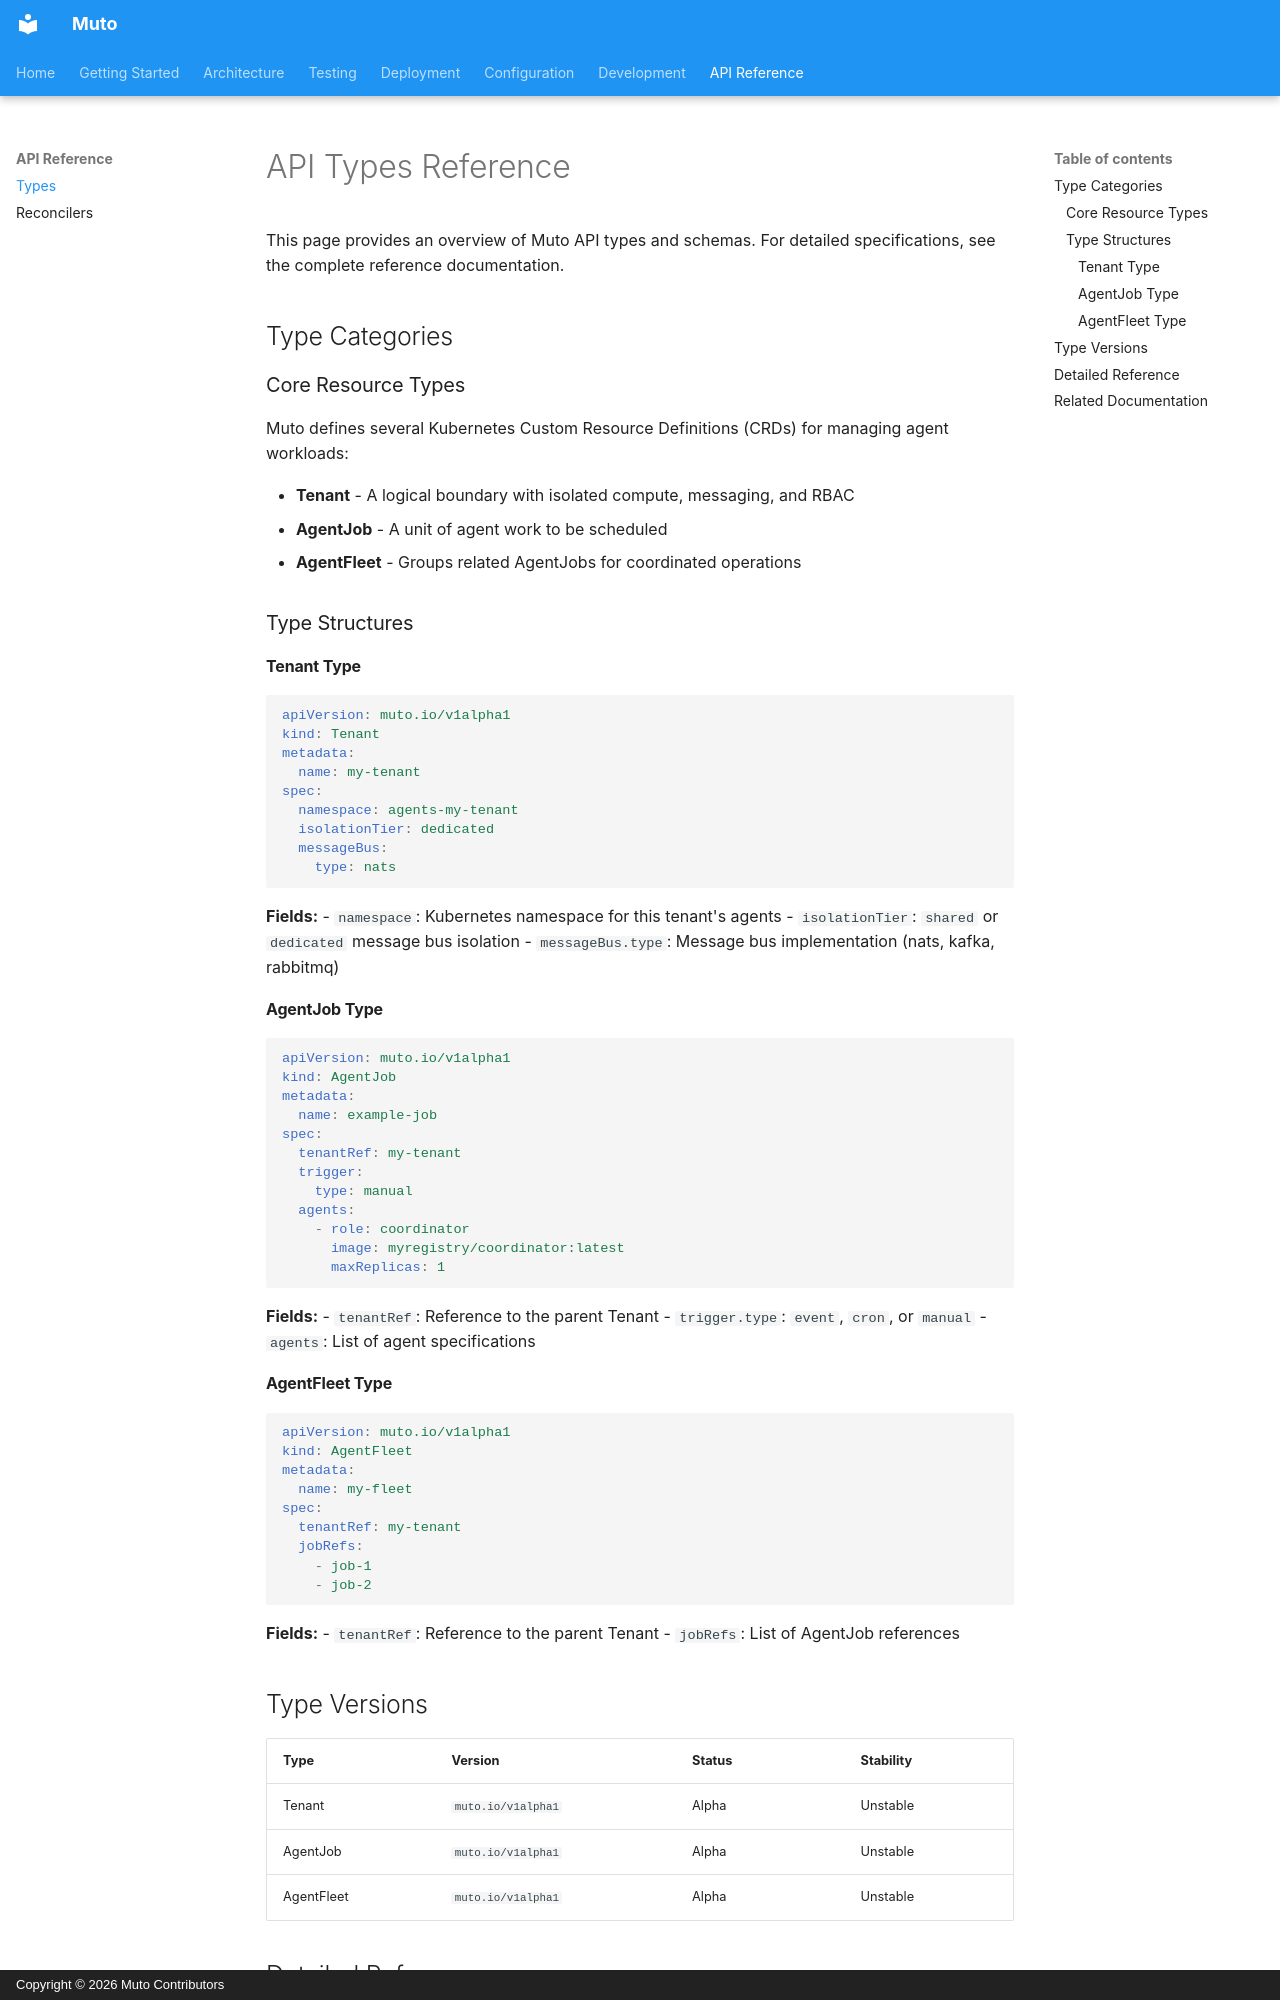

repository: muto-io/muto · page: api/types/index.html · generator: mkdocs · copyright: Copyright © 2026 Muto Contributors

# API Types Reference

This page provides an overview of Muto API types and schemas. For detailed specifications, see the complete reference documentation.

## Type Categories

### Core Resource Types

Muto defines several Kubernetes Custom Resource Definitions (CRDs) for managing agent workloads:

- **Tenant** - A logical boundary with isolated compute, messaging, and RBAC
- **AgentJob** - A unit of agent work to be scheduled
- **AgentFleet** - Groups related AgentJobs for coordinated operations

### Type Structures

#### Tenant Type
```yaml
apiVersion: muto.io/v1alpha1
kind: Tenant
metadata:
  name: my-tenant
spec:
  namespace: agents-my-tenant
  isolationTier: dedicated
  messageBus:
    type: nats
```

**Fields:**
- `namespace`: Kubernetes namespace for this tenant's agents
- `isolationTier`: `shared` or `dedicated` message bus isolation
- `messageBus.type`: Message bus implementation (nats, kafka, rabbitmq)

#### AgentJob Type
```yaml
apiVersion: muto.io/v1alpha1
kind: AgentJob
metadata:
  name: example-job
spec:
  tenantRef: my-tenant
  trigger:
    type: manual
  agents:
    - role: coordinator
      image: myregistry/coordinator:latest
      maxReplicas: 1
```

**Fields:**
- `tenantRef`: Reference to the parent Tenant
- `trigger.type`: `event`, `cron`, or `manual`
- `agents`: List of agent specifications

#### AgentFleet Type
```yaml
apiVersion: muto.io/v1alpha1
kind: AgentFleet
metadata:
  name: my-fleet
spec:
  tenantRef: my-tenant
  jobRefs:
    - job-1
    - job-2
```

**Fields:**
- `tenantRef`: Reference to the parent Tenant
- `jobRefs`: List of AgentJob references

## Type Versions

| Type | Version | Status | Stability |
|------|---------|--------|-----------|
| Tenant | `muto.io/v1alpha1` | Alpha | Unstable |
| AgentJob | `muto.io/v1alpha1` | Alpha | Unstable |
| AgentFleet | `muto.io/v1alpha1` | Alpha | Unstable |
